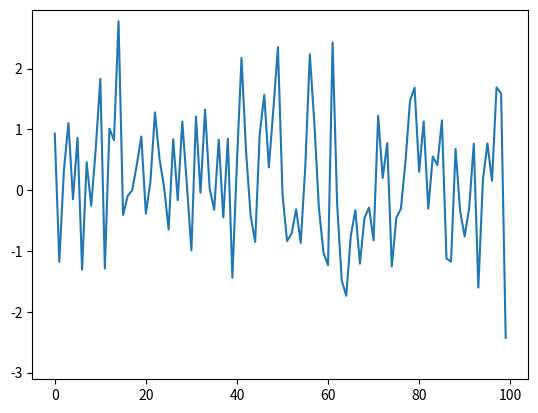

The script that saved this image:
import matplotlib.pyplot as plt
import numpy as np
import time

# 开启交互模式
plt.ion()

# 创建一个图像窗口
fig, ax = plt.subplots()
line, = ax.plot(np.random.randn(100))

# 更新图像的循环
for _ in range(10):
    # 更新数据
    line.set_ydata(np.random.randn(100))
    # 重新绘制图像
    fig.canvas.draw()
    fig.canvas.flush_events()
    # 暂停一会儿，模拟长时间运行的计算
    time.sleep(1)

# 关闭交互模式
plt.ioff()
# 显示最终图像
plt.show()